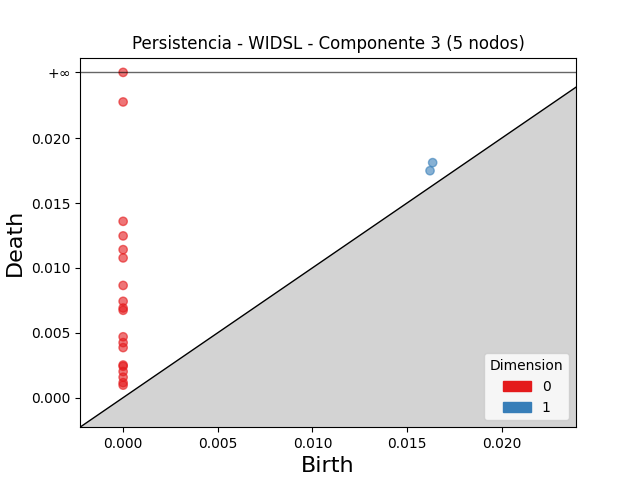

The data file committed next to this chart (first rows):
dimension, birth, death
1, 0.01635, 0.01811
1, 0.01621, 0.01749
0, 0.0, inf
0, 0.0, 0.02279
0, 0.0, 0.01359
0, 0.0, 0.01246
0, 0.0, 0.01141
0, 0.0, 0.01077
0, 0.0, 0.008647
0, 0.0, 0.007423
0, 0.0, 0.006906
0, 0.0, 0.006733
0, 0.0, 0.004689
0, 0.0, 0.004239
0, 0.0, 0.003858
0, 0.0, 0.002514
0, 0.0, 0.002416
0, 0.0, 0.002011
0, 0.0, 0.001573
0, 0.0, 0.001153
0, 0.0, 0.0009615
